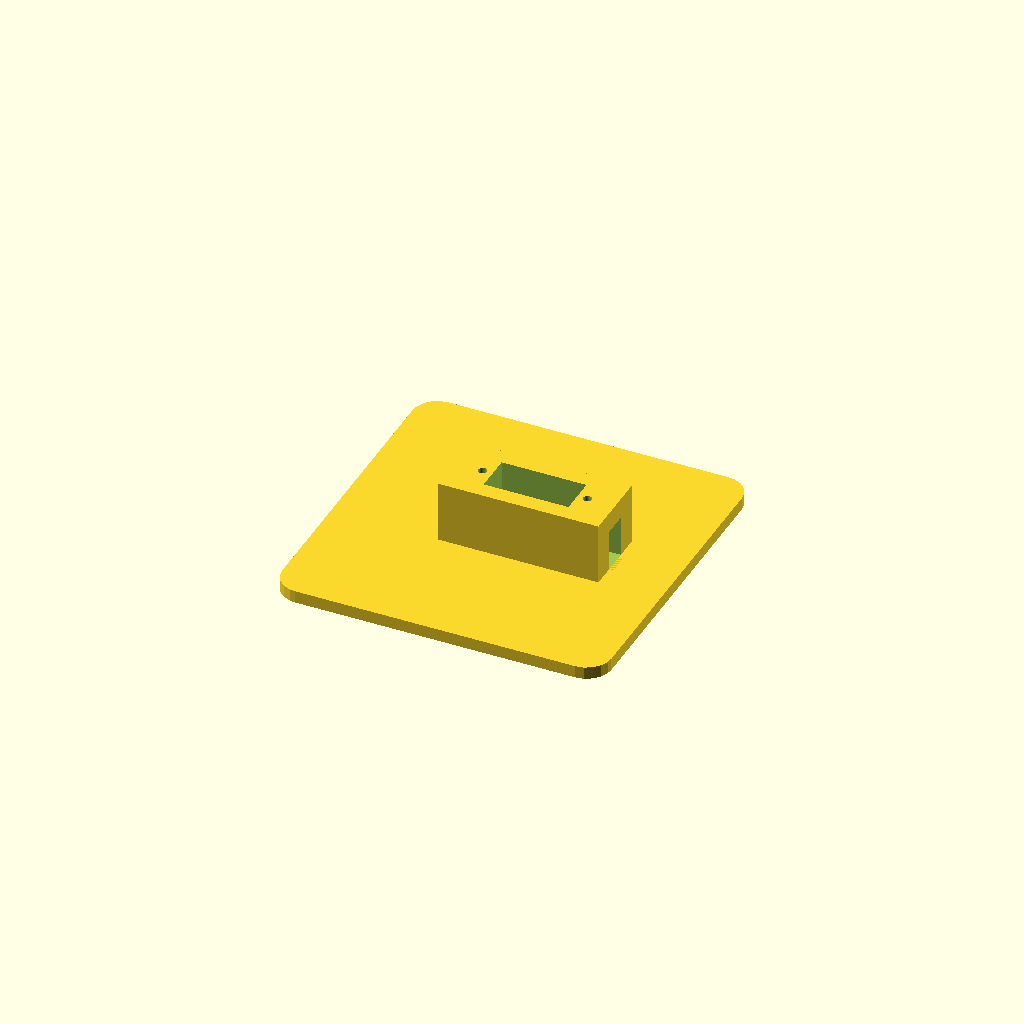
Cell 1 — every parameter at its default value.
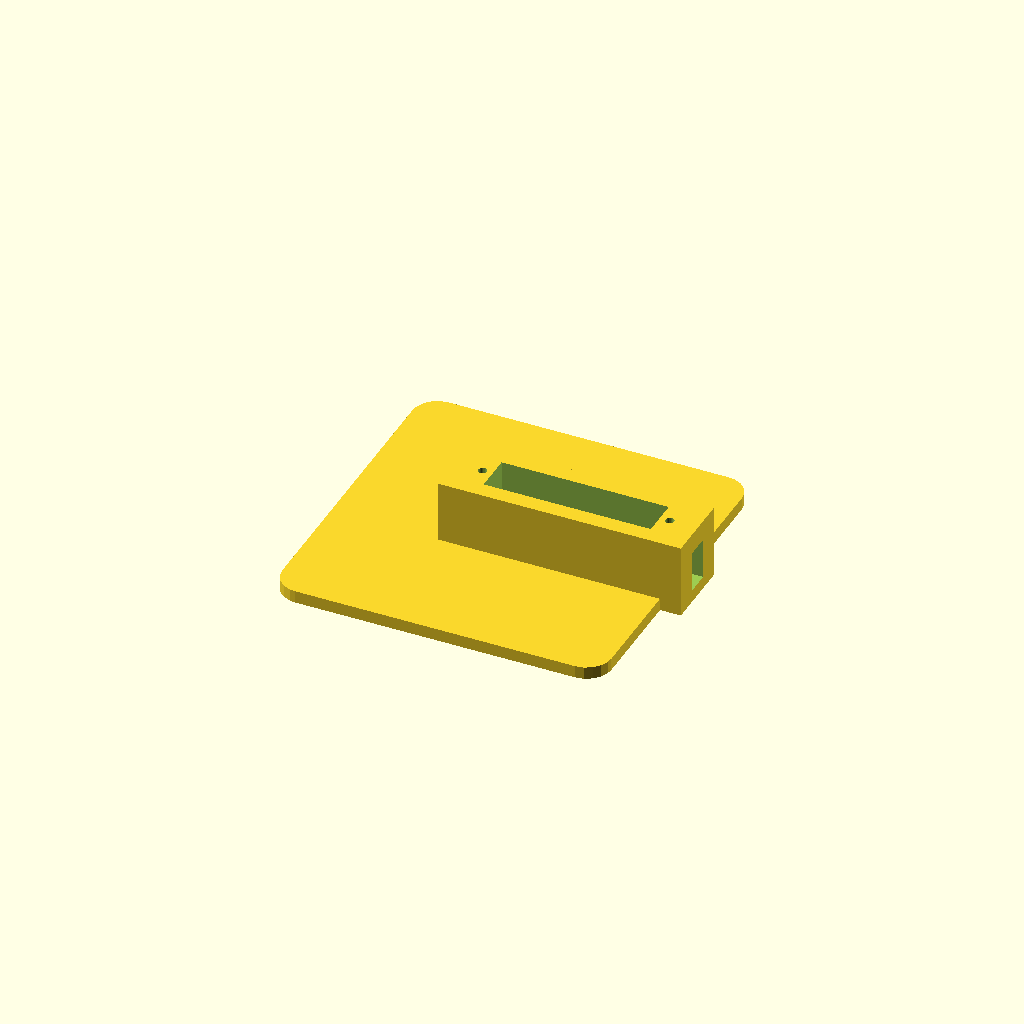
Cell 2: the same model with body_w = 40.
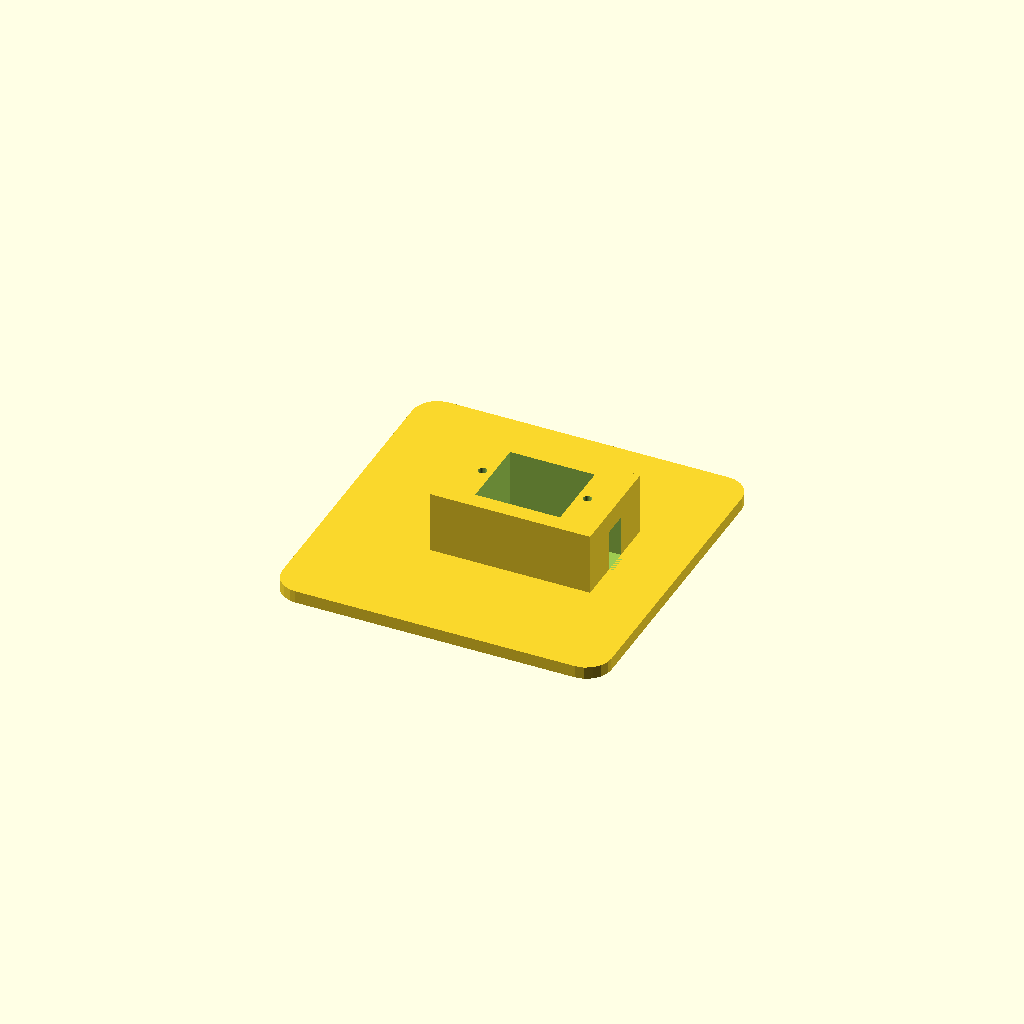
Cell 3 — body_d set to 17.5, the other parameters unchanged.
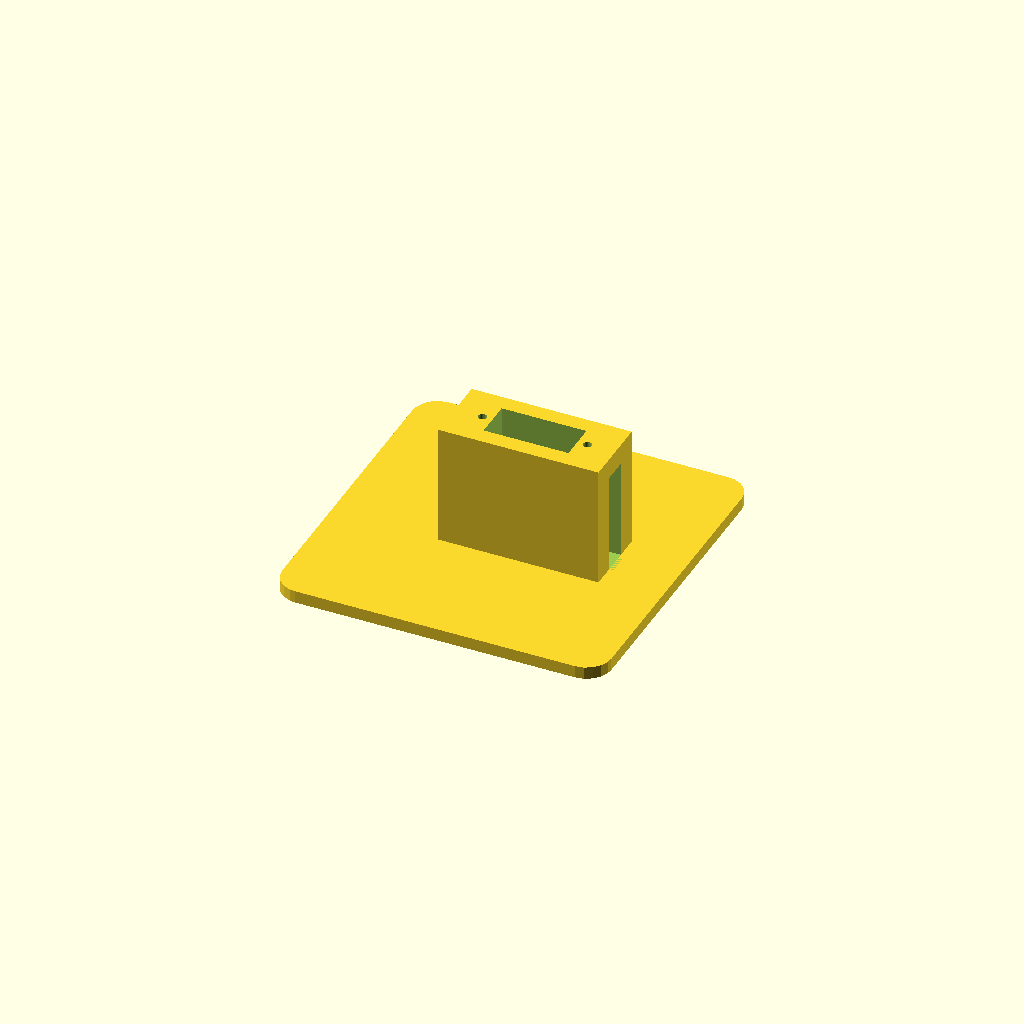
Cell 4 — body_h set to 29, the other parameters unchanged.
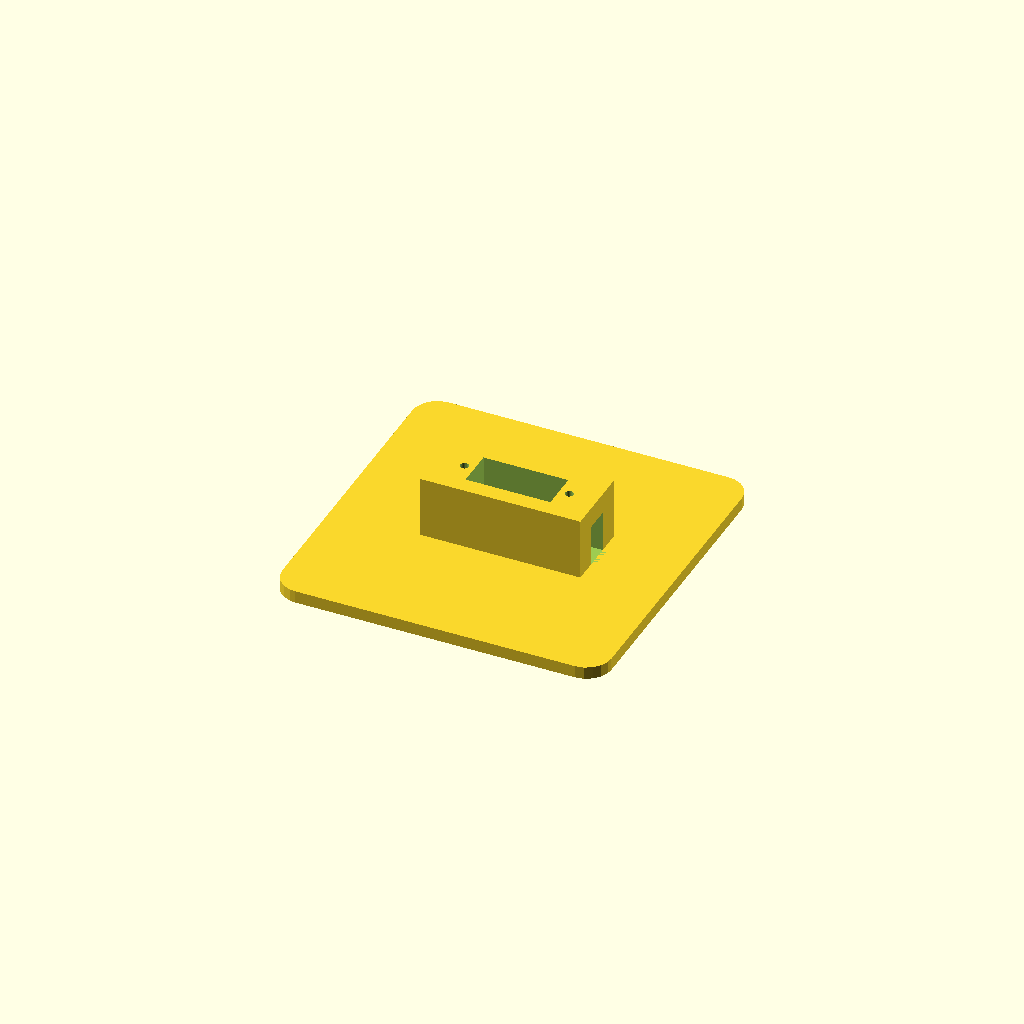
Cell 5: the same model with shaft_pos = 8.8.
All cells are drawn from one camera (rotation 55°, 0°, 25°, orthographic, colour scheme Cornfield), so only the parameter changes between them.
The OpenSCAD source (3d_models/openscad/NeckTestStand.scad):
// Test stand for the M5Dial head: holds one GH-S37D servo shaft-up, so the
// head can be pressed onto it and tried without printing the rest of the robot.
//
// The servo drops into the pocket from the top and rests on its mounting tabs.
// Fasten the tabs with two M2 screws (or the screws that came with the servo).
// Thread the servo cable through the tunnel at the end of the pocket first.
//
// Frame: the servo shaft axis is at x = 0, y = 0. Print as exported, base down.

// ── GH-S37D sizes (mm), same estimates as gh_s37d.scad ─────────────────────
body_w        = 20;     // body length, tabs not included
body_d        = 8.75;   // body thickness
body_h        = 14.5;   // body height below the tabs
tab_w         = 5.45;   // how far each tab sticks out from the body
shaft_pos     = 4.4;    // shaft axis distance from the near body end
clearance     = 0.3;

// ── Stand ──────────────────────────────────────────────────────────────────
base_size     = 80;     // square base, wide enough for the top-heavy head
base_t        = 3;
base_r        = 6;      // base corner radius
pillar_wall   = 4;
pilot_r       = 1.05;   // M2 self-tapping pilot hole
pilot_depth   = 4.5;
cable_w       = 6;
cable_top     = 5;      // solid wall kept above the cable tunnel, under the tab

body_x0  = -shaft_pos;                 // body end near the shaft
body_cx  = body_x0 + body_w / 2;       // body center
tab_off  = body_w / 2 + tab_w / 2;     // tab hole distance from body center
pillar_h = body_h + 0.5;               // body hangs 0.5 above the base
top_z    = base_t + pillar_h;          // tabs rest here

pillar_x0 = body_cx - body_w / 2 - tab_w - pillar_wall;
pillar_x1 = body_cx + body_w / 2 + tab_w + pillar_wall;
pillar_hw = body_d / 2 + clearance + pillar_wall;

module base() {
    translate([0, 0, 0]) linear_extrude(base_t)
        offset(r = base_r) offset(delta = -base_r)
            square(base_size, center = true);
}

module pillar() {
    translate([pillar_x0, -pillar_hw, 0])
        cube([pillar_x1 - pillar_x0, 2 * pillar_hw, top_z]);
}

module pocket() {
    // servo body
    translate([body_x0 - clearance, -body_d / 2 - clearance, base_t])
        cube([body_w + 2 * clearance, body_d + 2 * clearance, pillar_h + 1]);
    // cable tunnel through the bottom of the far end wall (the tab rests above it)
    translate([body_x0 + body_w, -cable_w / 2, base_t])
        cube([pillar_x1 - (body_x0 + body_w) + 1, cable_w, pillar_h - cable_top]);
    // tab screw pilots
    for (s = [-1, 1])
        translate([body_cx + s * tab_off, 0, top_z - pilot_depth])
            cylinder(r = pilot_r, h = pilot_depth + 1, $fn = 24);
}

difference() {
    union() {
        base();
        pillar();
    }
    pocket();
}
Parameter table extracted from the source (name, type, default, range or options):
body_w: number, default 20
body_d: number, default 8.75
body_h: number, default 14.5
tab_w: number, default 5.45
shaft_pos: number, default 4.4
clearance: number, default 0.3
base_size: number, default 80
base_t: number, default 3
base_r: number, default 6
pillar_wall: number, default 4
pilot_r: number, default 1.05
pilot_depth: number, default 4.5
cable_w: number, default 6
cable_top: number, default 5
